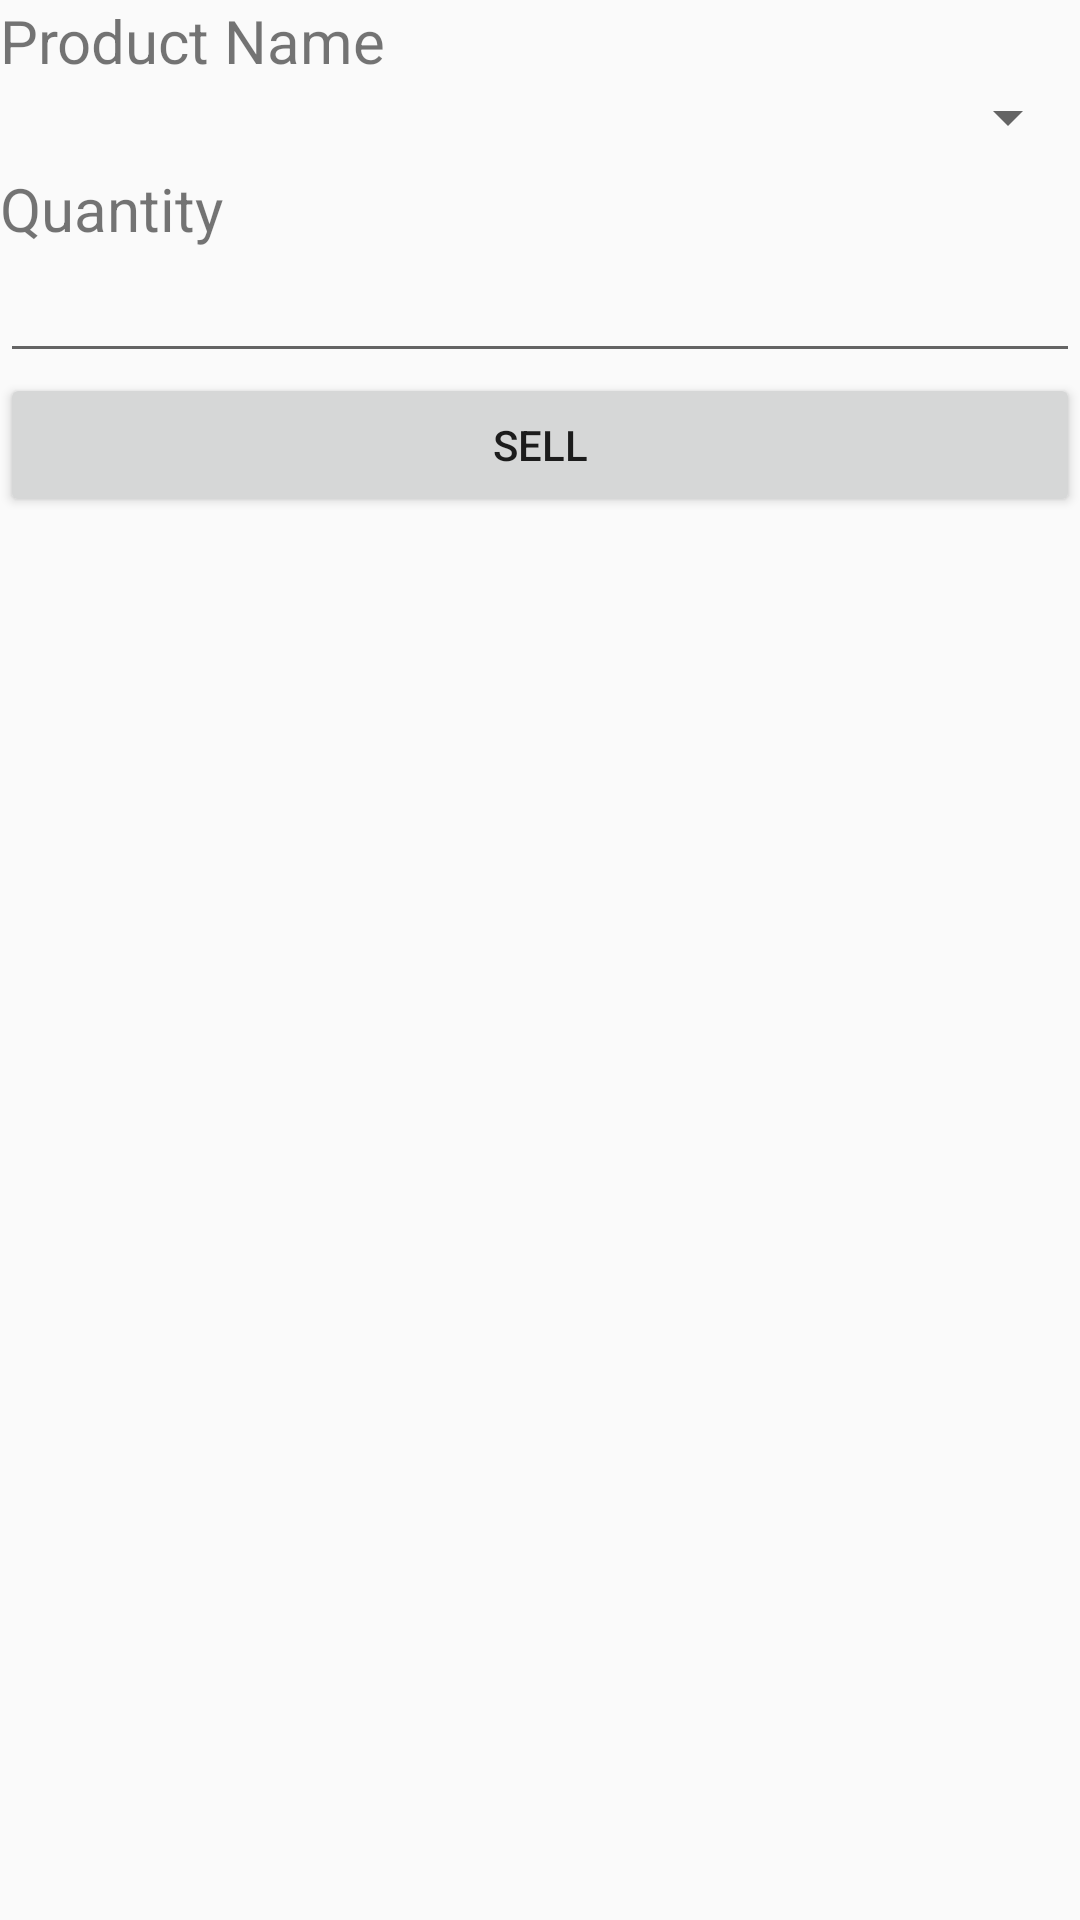

The Android layout XML behind this screen, and the referenced resources:
<!-- AndroidManifest.xml: application theme AppTheme -->
<!-- res/layout/activity_sell_product.xml -->
<?xml version="1.0" encoding="utf-8"?>
<LinearLayout xmlns:android="http://schemas.android.com/apk/res/android"
    xmlns:tools="http://schemas.android.com/tools"
    android:id="@+id/activity_add_stock"
    android:layout_width="match_parent"
    android:layout_height="match_parent"
    android:orientation="vertical"
    android:layout_margin="20dp"
    tools:context="com.example.user.sharedpreferencesdemo.AddStock">

    <TextView
        android:layout_width="match_parent"
        android:layout_height="wrap_content"
        android:textSize="20sp"
        android:text="Product Name"/>
    <Spinner
        android:id="@+id/spinnerProductForSell"
        android:layout_width="match_parent"
        android:layout_height="wrap_content">

    </Spinner>

    <TextView
        android:layout_marginTop="5dp"
        android:layout_width="match_parent"
        android:layout_height="wrap_content"
        android:textSize="20sp"
        android:text="Quantity"/>

    <EditText
        android:id="@+id/editNoOfProducts"
        android:layout_width="match_parent"
        android:layout_height="wrap_content"
        />

    <Button
        android:id="@+id/btnSell"
        android:layout_width="match_parent"
        android:layout_height="wrap_content"
        android:text="Sell"/>
</LinearLayout>
<!-- resources referenced by this layout -->
<resources>
  <style name="AppTheme" parent="Base.Theme.AppCompat.Light.DarkActionBar">
          
          <item name="colorPrimary">@color/colorPrimary</item>
          <item name="colorPrimaryDark">@color/colorPrimaryDark</item>
          <item name="colorAccent">@color/colorAccent</item>
      </style>
  <color name="colorPrimary">#3F51B5</color>
  <color name="colorPrimaryDark">#303F9F</color>
  <color name="colorAccent">#FF4081</color>
</resources>
